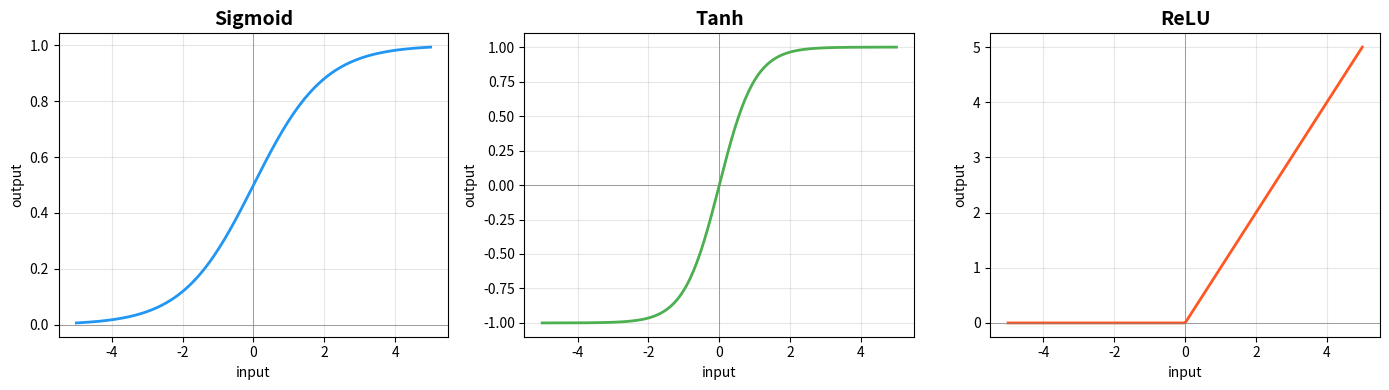
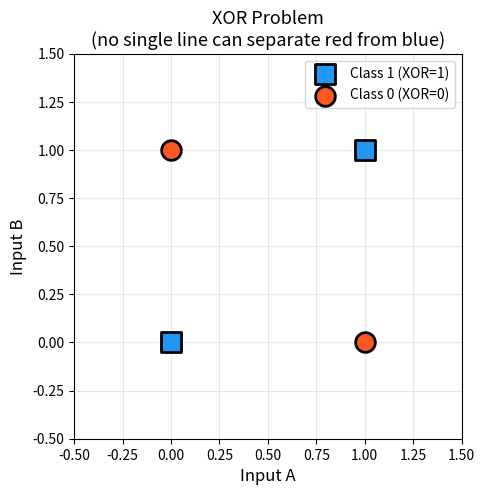
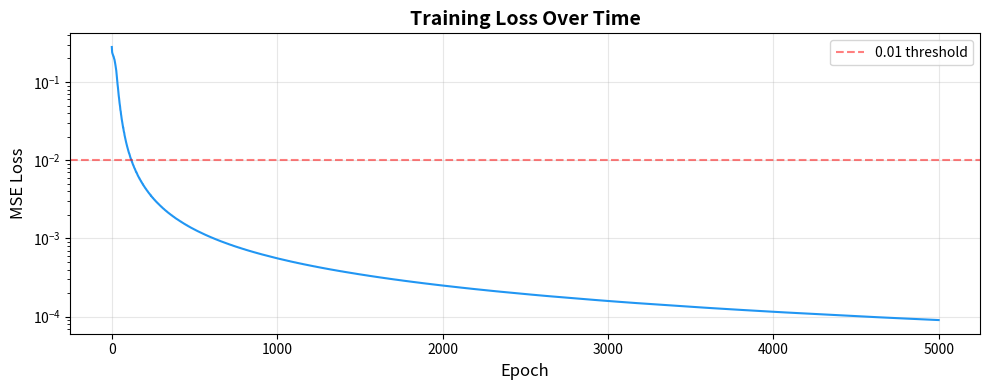
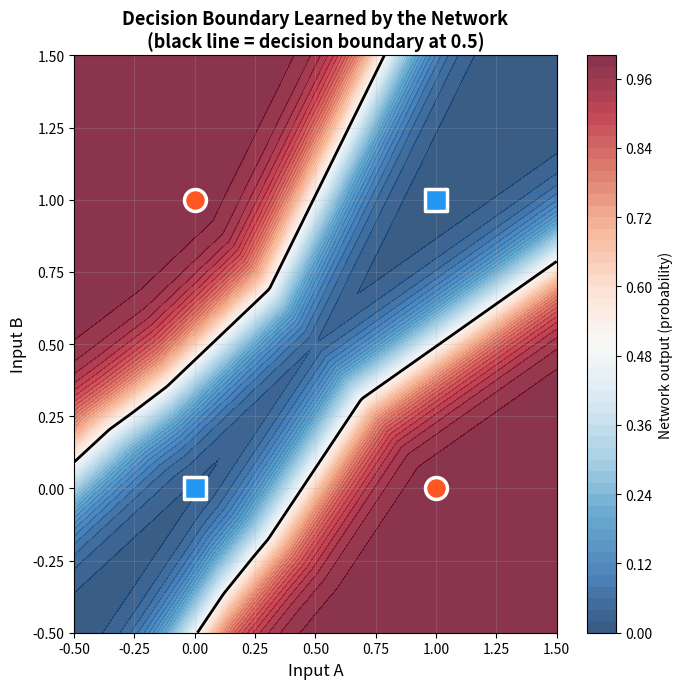
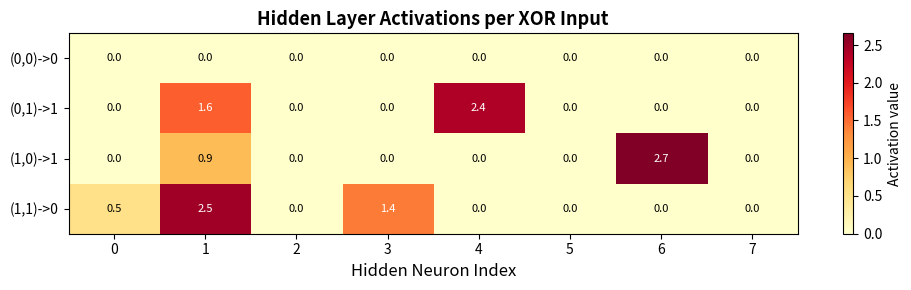

Reproduce these figures in Python, in order.
import numpy as np
import matplotlib.pyplot as plt

np.random.seed(42)

def neuron(inputs, weights, bias):
    """A single neuron: weighted sum + bias."""
    return np.dot(inputs, weights) + bias

# Example: a neuron with 2 inputs
inputs = np.array([1.0, 2.0])
weights = np.array([0.5, -0.3])
bias = 0.1

output = neuron(inputs, weights, bias)
print(f"Inputs:  {inputs}")
print(f"Weights: {weights}")
print(f"Bias:    {bias}")
print(f"Output:  {inputs[0]}*{weights[0]} + {inputs[1]}*{weights[1]} + {bias} = {output}")

def sigmoid(x):
    """Squash to (0, 1). Used for binary classification output."""
    return 1.0 / (1.0 + np.exp(-x))

def tanh(x):
    """Squash to (-1, 1). Zero-centered — better than sigmoid for hidden layers."""
    return np.tanh(x)

def relu(x):
    """max(0, x). Simple and effective. The default choice for hidden layers."""
    return np.maximum(0, x)

# Visualize all three
x = np.linspace(-5, 5, 200)

fig, axes = plt.subplots(1, 3, figsize=(14, 4))

for ax, fn, name, color in [
    (axes[0], sigmoid, 'Sigmoid', '#2196F3'),
    (axes[1], tanh, 'Tanh', '#4CAF50'),
    (axes[2], relu, 'ReLU', '#FF5722'),
]:
    ax.plot(x, fn(x), color=color, linewidth=2)
    ax.axhline(y=0, color='gray', linewidth=0.5)
    ax.axvline(x=0, color='gray', linewidth=0.5)
    ax.set_title(name, fontsize=14, fontweight='bold')
    ax.set_xlabel('input')
    ax.set_ylabel('output')
    ax.grid(True, alpha=0.3)

plt.tight_layout()
plt.show()

print("Key insight: ReLU is the most commonly used because:")
print("  1. Fast to compute (just a max)")
print("  2. No vanishing gradient for positive values")
print("  3. Introduces sparsity (dead neurons for negative inputs)")

class Linear:
    """A fully connected layer: y = x @ W^T + b
    
    This is the same as PyTorch's nn.Linear, built from scratch.
    """
    
    def __init__(self, in_features, out_features):
        # Xavier/Glorot initialization — keeps variance stable across layers
        # Without this, deep networks either explode or vanish
        scale = np.sqrt(2.0 / (in_features + out_features))
        self.W = np.random.randn(out_features, in_features) * scale
        self.b = np.zeros(out_features)
    
    def forward(self, x):
        """x shape: (batch_size, in_features) -> (batch_size, out_features)"""
        self.input = x  # save for backward pass (Phase 1.2)
        return x @ self.W.T + self.b
    
    def __repr__(self):
        return f"Linear({self.W.shape[1]} -> {self.W.shape[0]})"

# Demo: transform 2D input to 3D output
layer = Linear(2, 3)
x = np.array([[1.0, 2.0],
              [3.0, 4.0]])  # batch of 2 samples, each with 2 features

out = layer.forward(x)
print(f"Input shape:  {x.shape}  (2 samples, 2 features)")
print(f"Weight shape: {layer.W.shape}  (3 neurons, 2 inputs each)")
print(f"Output shape: {out.shape}  (2 samples, 3 features)")
print(f"\nOutput:\n{out}")
print(f"\nParameters: {layer.W.size + layer.b.size} (W: {layer.W.size}, b: {layer.b.size})")

# XOR dataset
X = np.array([[0, 0],
              [0, 1],
              [1, 0],
              [1, 1]], dtype=np.float64)

y = np.array([[0],
              [1],
              [1],
              [0]], dtype=np.float64)

# Visualize XOR — notice the classes are NOT linearly separable
fig, ax = plt.subplots(figsize=(5, 5))
for i in range(len(X)):
    color = '#FF5722' if y[i] == 1 else '#2196F3'
    marker = 'o' if y[i] == 1 else 's'
    ax.scatter(X[i, 0], X[i, 1], c=color, s=200, marker=marker, 
              edgecolors='black', linewidth=2, zorder=5)

ax.set_xlim(-0.5, 1.5)
ax.set_ylim(-0.5, 1.5)
ax.set_xlabel('Input A', fontsize=12)
ax.set_ylabel('Input B', fontsize=12)
ax.set_title('XOR Problem\n(no single line can separate red from blue)', fontsize=13)
ax.grid(True, alpha=0.3)
ax.legend(['Class 1 (XOR=1)', 'Class 0 (XOR=0)'], loc='upper right')
plt.show()

class XORNetwork:
    """A 2-layer neural network that solves XOR.
    
    Architecture: Input(2) -> Linear(4) -> ReLU -> Linear(1) -> Sigmoid
    
    Every computation is explicit — no magic, no autograd.
    """
    
    def __init__(self, hidden_size=4):
        # Layer 1: input (2) -> hidden (hidden_size)
        scale1 = np.sqrt(2.0 / 2)  # He initialization for ReLU
        self.W1 = np.random.randn(hidden_size, 2) * scale1
        self.b1 = np.zeros(hidden_size)
        
        # Layer 2: hidden (hidden_size) -> output (1)
        scale2 = np.sqrt(2.0 / hidden_size)
        self.W2 = np.random.randn(1, hidden_size) * scale2
        self.b2 = np.zeros(1)
    
    def forward(self, X):
        """Forward pass — compute prediction step by step."""
        # Layer 1: linear + ReLU
        self.z1 = X @ self.W1.T + self.b1       # (batch, hidden)
        self.a1 = np.maximum(0, self.z1)          # ReLU
        
        # Layer 2: linear + sigmoid
        self.z2 = self.a1 @ self.W2.T + self.b2  # (batch, 1)
        self.a2 = 1.0 / (1.0 + np.exp(-self.z2)) # Sigmoid
        
        return self.a2
    
    def backward(self, X, y, output, lr=0.1):
        """Backward pass — compute gradients and update weights.
        
        This is the chain rule of calculus applied to each layer.
        We'll formalize this properly in notebook 02.
        """
        batch_size = X.shape[0]
        
        # --- Output layer gradients ---
        # Loss = MSE = mean((output - y)^2)
        # dL/d(output) = 2*(output - y) / batch_size
        # d(sigmoid)/d(z2) = sigmoid(z2) * (1 - sigmoid(z2)) = output * (1 - output)
        # dL/d(z2) = dL/d(output) * d(output)/d(z2)
        dz2 = (2.0 / batch_size) * (output - y) * output * (1 - output)  # (batch, 1)
        
        # Gradients for W2 and b2
        # z2 = a1 @ W2.T + b2
        # dL/dW2 = dz2.T @ a1
        # dL/db2 = sum(dz2)
        dW2 = dz2.T @ self.a1     # (1, hidden)
        db2 = np.sum(dz2, axis=0)  # (1,)
        
        # --- Hidden layer gradients ---
        # Propagate gradient back through W2
        da1 = dz2 @ self.W2        # (batch, hidden)
        
        # Gradient through ReLU: pass gradient where z1 > 0, zero elsewhere
        dz1 = da1 * (self.z1 > 0).astype(float)  # (batch, hidden)
        
        # Gradients for W1 and b1
        dW1 = dz1.T @ X            # (hidden, 2)
        db1 = np.sum(dz1, axis=0)  # (hidden,)
        
        # --- Update weights (SGD) ---
        self.W2 -= lr * dW2
        self.b2 -= lr * db2
        self.W1 -= lr * dW1
        self.b1 -= lr * db1
    
    def loss(self, output, y):
        """Mean Squared Error loss."""
        return np.mean((output - y) ** 2)

# Train the network
np.random.seed(42)
net = XORNetwork(hidden_size=8)  # 8 hidden neurons (a bit more than needed, for robustness)

losses = []
n_epochs = 5000
lr = 1.0  # relatively high LR for this tiny problem

for epoch in range(n_epochs):
    # Forward pass
    output = net.forward(X)
    loss = net.loss(output, y)
    losses.append(loss)
    
    # Backward pass + update
    net.backward(X, y, output, lr=lr)
    
    if epoch % 1000 == 0:
        print(f"Epoch {epoch:5d} | Loss: {loss:.6f}")

print(f"\nFinal loss: {losses[-1]:.8f}")

# Verify the network learned XOR
predictions = net.forward(X)

print("XOR Truth Table vs Network Predictions:")
print("-" * 45)
print(f"{'Input A':>8} {'Input B':>8} {'Target':>8} {'Predicted':>10}")
print("-" * 45)
for i in range(len(X)):
    print(f"{X[i,0]:>8.0f} {X[i,1]:>8.0f} {y[i,0]:>8.0f} {predictions[i,0]:>10.4f}")

# Round predictions to nearest integer for comparison
rounded = np.round(predictions)
correct = np.all(rounded == y)
print(f"\nAll correct: {correct}")

# Plot the loss curve — this is what "learning" looks like
fig, ax = plt.subplots(figsize=(10, 4))
ax.plot(losses, color='#2196F3', linewidth=1.5)
ax.set_xlabel('Epoch', fontsize=12)
ax.set_ylabel('MSE Loss', fontsize=12)
ax.set_title('Training Loss Over Time', fontsize=14, fontweight='bold')
ax.set_yscale('log')
ax.grid(True, alpha=0.3)
ax.axhline(y=0.01, color='red', linestyle='--', alpha=0.5, label='0.01 threshold')
ax.legend()
plt.tight_layout()
plt.show()

print("Notice how loss drops quickly at first, then slows down.")
print("This is typical: easy patterns are learned first, fine details take longer.")

# Create a grid of points covering the input space
resolution = 200
x_range = np.linspace(-0.5, 1.5, resolution)
y_range = np.linspace(-0.5, 1.5, resolution)
xx, yy = np.meshgrid(x_range, y_range)

# Predict for every point on the grid
grid_points = np.column_stack([xx.ravel(), yy.ravel()])
grid_predictions = net.forward(grid_points).reshape(xx.shape)

# Plot the decision boundary
fig, ax = plt.subplots(figsize=(7, 7))

# Color map showing the network's output (probability)
contour = ax.contourf(xx, yy, grid_predictions, levels=50, cmap='RdBu_r', alpha=0.8)
plt.colorbar(contour, ax=ax, label='Network output (probability)')

# Decision boundary at 0.5
ax.contour(xx, yy, grid_predictions, levels=[0.5], colors='black', linewidths=2)

# Plot the XOR points
for i in range(len(X)):
    color = '#FF5722' if y[i] == 1 else '#2196F3'
    marker = 'o' if y[i] == 1 else 's'
    ax.scatter(X[i, 0], X[i, 1], c=color, s=250, marker=marker,
              edgecolors='white', linewidth=2.5, zorder=5)

ax.set_xlabel('Input A', fontsize=12)
ax.set_ylabel('Input B', fontsize=12)
ax.set_title('Decision Boundary Learned by the Network\n'
             '(black line = decision boundary at 0.5)', fontsize=13, fontweight='bold')
ax.grid(True, alpha=0.2)
plt.tight_layout()
plt.show()

print("The network learned a non-linear decision boundary!")
print("Red regions (XOR=1): (0,1) and (1,0) — different inputs")
print("Blue regions (XOR=0): (0,0) and (1,1) — same inputs")

# Run forward pass and inspect hidden activations
_ = net.forward(X)
hidden_activations = net.a1  # shape: (4, 8) — 4 samples, 8 hidden neurons

print("Hidden layer activations (after ReLU):")
print(f"Shape: {hidden_activations.shape} (4 samples, 8 hidden neurons)\n")

labels = ['(0,0)->0', '(0,1)->1', '(1,0)->1', '(1,1)->0']
for i, label in enumerate(labels):
    print(f"{label}: [{', '.join(f'{v:.2f}' for v in hidden_activations[i])}]")

print("\nNotice: the network has found a representation where")
print("the two '1' outputs have similar patterns, and")
print("the two '0' outputs have different patterns from the '1's.")
print("This is what allows the second layer to separate them with a line.")

# Visualize hidden activations as a heatmap
fig, ax = plt.subplots(figsize=(10, 3))
im = ax.imshow(hidden_activations, cmap='YlOrRd', aspect='auto')
ax.set_yticks(range(4))
ax.set_yticklabels(labels)
ax.set_xlabel('Hidden Neuron Index', fontsize=12)
ax.set_title('Hidden Layer Activations per XOR Input', fontsize=13, fontweight='bold')
plt.colorbar(im, ax=ax, label='Activation value')

# Add value annotations
for i in range(hidden_activations.shape[0]):
    for j in range(hidden_activations.shape[1]):
        val = hidden_activations[i, j]
        color = 'white' if val > hidden_activations.max() * 0.5 else 'black'
        ax.text(j, i, f'{val:.1f}', ha='center', va='center', fontsize=8, color=color)

plt.tight_layout()
plt.show()

def count_parameters(net):
    """Count total trainable parameters."""
    params = {
        'W1': net.W1.size,
        'b1': net.b1.size,
        'W2': net.W2.size,
        'b2': net.b2.size,
    }
    for name, count in params.items():
        print(f"  {name}: {net.__dict__[name].shape} = {count} parameters")
    total = sum(params.values())
    print(f"  Total: {total} parameters")
    return total

print("Our XOR network:")
total = count_parameters(net)

print(f"\nFor comparison:")
print(f"  Our XOR net:       {total:>15,} parameters")
print(f"  Our Phase 3 model: {'~15,000,000':>15s} parameters")
print(f"  SmolLM2-360M:      {'~360,000,000':>15s} parameters")
print(f"  GPT-4 (rumored):   {'~1,800,000,000,000':>15s} parameters")
print(f"\nSame building blocks (Linear + Activation), just scaled up enormously.")
